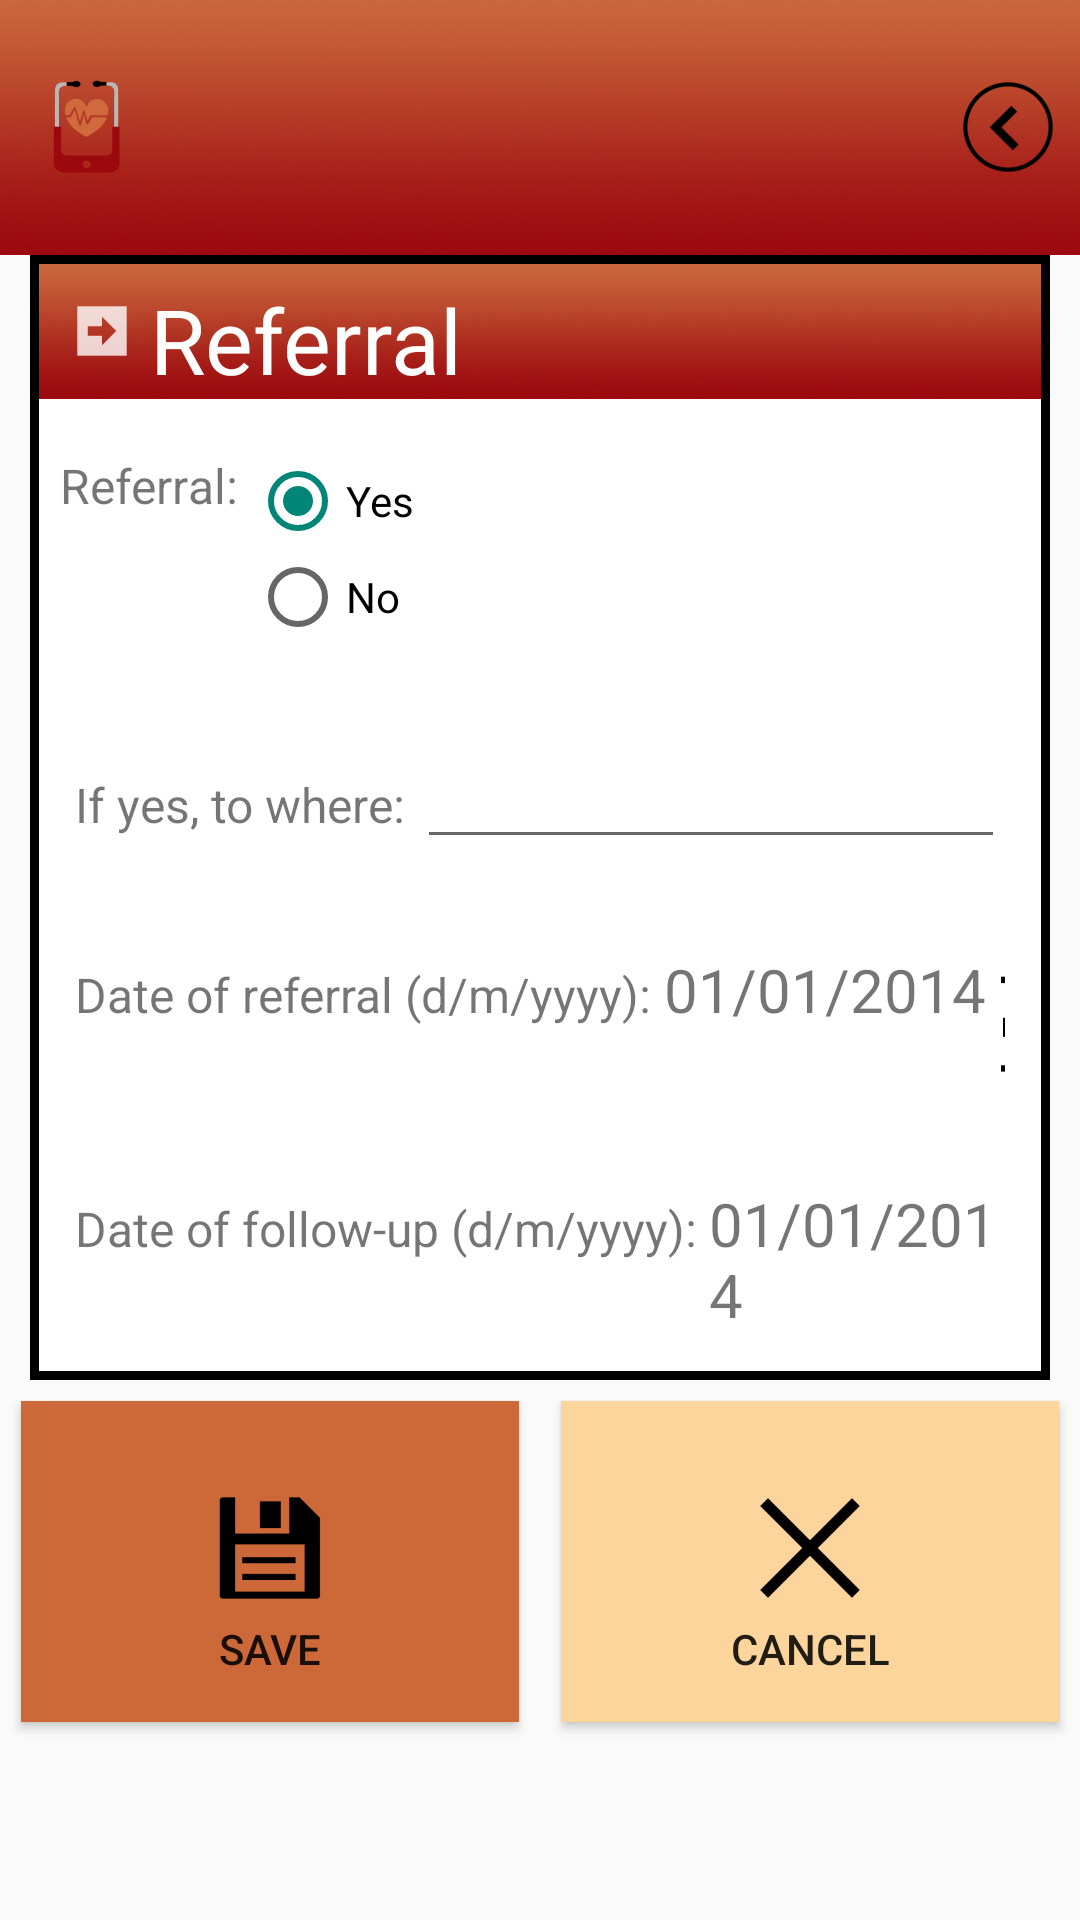

The Android layout XML behind this screen, and the referenced resources:
<!-- AndroidManifest.xml: application theme AppTheme -->
<!-- res/layout/fragment_screening_open_ended.xml -->
<?xml version="1.0" encoding="utf-8"?>
<ScrollView xmlns:android="http://schemas.android.com/apk/res/android"
    android:layout_width="match_parent"
    android:layout_height="match_parent" >

<LinearLayout xmlns:android="http://schemas.android.com/apk/res/android"
    android:layout_width="match_parent"
    android:layout_height="match_parent"
    android:orientation="vertical">

    <RelativeLayout
        android:layout_width="match_parent"
        android:layout_height="85dp"
        android:background="#ffffff"
        android:orientation="horizontal" >
    <TextView
        android:id="@+id/txtTitle"
        android:layout_width="match_parent"
        android:layout_height="95dp"
        android:drawableLeft="@mipmap/ic_launcher"
        android:gravity="center_vertical"
        android:padding="5dp"
        android:textColor="@color/txtBoby"
        android:background="@drawable/app_gradient"
        android:textSize="24sp"/>

        <Button
            android:id="@+id/imgbtnBack"
            android:layout_width="95dp"
            android:layout_height="match_parent"
            android:layout_alignParentRight="true"

            android:textSize="20dp"
            android:background="@drawable/app_gradient"
            android:drawableEnd="@mipmap/ic_back"
            android:drawableRight="@mipmap/ic_back"
            />


    </RelativeLayout>

    <LinearLayout
        android:id="@+id/linQuestion"
        android:layout_width="fill_parent"
        android:layout_height="0dp"
        android:layout_weight="3"
        android:paddingLeft="10dp"
        android:paddingRight="10dp"
        android:orientation="vertical" >


    </LinearLayout>

    <LinearLayout android:layout_width="fill_parent"
        android:layout_height="0dp"
        android:layout_weight="1"
        android:layout_marginRight="10dp"
        android:layout_marginLeft="10dp"

        android:background="@drawable/border"
        android:orientation="vertical">

        <TextView
            android:id="@+id/txtCatTitle"
            android:layout_width="match_parent"
            android:layout_height="45dp"
            android:drawableLeft="@drawable/ic_refer"
            android:gravity="center_vertical"
            android:layout_margin="3dp"
            android:padding="5dp"
            android:textColor="@color/txtBoby"
            android:text="Referral"
            android:background="@drawable/app_gradient"
            android:textSize="30dp"/>

        <TableRow
            android:layout_width="match_parent"
            android:layout_height="wrap_content"
            android:layout_marginBottom="15dp"
            android:layout_marginTop="15dp"
            android:layout_marginRight="10dp"
            android:layout_marginLeft="10dp" >

            <TextView
                android:id="@+id/textView2"
                android:layout_width="wrap_content"
                android:layout_height="wrap_content"
                android:text="Referral: "
                android:textSize="16dp" />

            <RadioGroup
                android:id="@+id/radioGroup1"
                android:layout_width="wrap_content"
                android:layout_height="wrap_content" android:orientation="vertical" >

                <RadioButton
                    android:id="@+id/radrefYes"
                    android:layout_width="wrap_content"
                    android:layout_height="wrap_content"
                    android:checked="true"
                    android:text="Yes" />

                <RadioButton
                    android:id="@+id/radrefNo"
                    android:layout_width="wrap_content"
                    android:layout_height="wrap_content"
                    android:text="No" />


            </RadioGroup>

        </TableRow>

        <TableRow
            android:layout_width="match_parent"
            android:layout_height="wrap_content"
            android:layout_marginBottom="15dp"
            android:layout_marginTop="15dp"
            android:layout_marginRight="15dp"
            android:layout_marginLeft="15dp" >

            <TextView
                android:id="@+id/textView3"
                android:layout_width="wrap_content"
                android:layout_height="wrap_content"
                android:text="If yes, to where: "
                android:textSize="16dp" />

            <EditText
                android:id="@+id/editReferee"
                android:layout_width="match_parent"
                android:layout_height="wrap_content"
                android:ems="10"
                android:inputType="textCapSentences" />
        </TableRow>
        <TableRow
            android:layout_width="match_parent"
            android:layout_height="wrap_content"
            android:layout_marginBottom="15dp"
            android:layout_marginTop="15dp"
            android:layout_marginRight="15dp"
            android:layout_marginLeft="15dp" >

            <TextView
                android:id="@+id/textView"
                android:layout_width="wrap_content"
                android:layout_height="wrap_content"
                android:text="Date of referral (d/m/yyyy): "
                android:textSize="16dp" />

            <TextView
                android:id="@+id/txtdateref"
                android:layout_width="wrap_content"
                android:layout_height="wrap_content"
                android:text="01/01/2014 "
                android:textSize="20dp" />

            <ImageButton
                android:id="@+id/btngetdateref"
                android:layout_width="wrap_content"
                android:layout_height="wrap_content"
                android:background="#fff"
                android:src="@mipmap/ic_calendar" />


        </TableRow>

        <TableRow
            android:layout_width="match_parent"
            android:layout_height="wrap_content"
            android:layout_marginBottom="15dp"
            android:layout_marginTop="15dp"
            android:layout_marginRight="15dp"
            android:layout_marginLeft="15dp">

            <TextView
                android:id="@+id/textView4"
                android:layout_width="wrap_content"
                android:layout_height="wrap_content"
                android:text="Date of follow-up (d/m/yyyy): "
                android:textSize="16dp" />


            <TextView
                android:id="@+id/txtdatefoll"
                android:layout_width="wrap_content"
                android:layout_height="wrap_content"
                android:text="01/01/2014 "
                android:textSize="20dp" />

            <ImageButton
                android:id="@+id/btngetdatefoll"
                android:layout_width="wrap_content"
                android:layout_height="wrap_content"
                android:background="#fff"
                android:src="@mipmap/ic_calendar" />


        </TableRow>
    </LinearLayout>



    <LinearLayout android:layout_width="fill_parent"
        android:layout_height="0dp"
        android:layout_weight="1"
        android:orientation="horizontal">

        <Button
            android:id="@+id/btnSave"
            android:paddingTop="25dp"
            android:paddingBottom="15dp"
            android:layout_width="0dp"
            android:layout_height="fill_parent"
            android:layout_weight="1"
            android:layout_marginRight="7dp"
            android:layout_marginLeft="7dp"
            android:layout_marginTop="7dp"
            android:layout_marginBottom="7dp"
            android:background="@color/btnshout"
            android:text="Save"
            android:drawableTop="@mipmap/ic_save"/>

        <Button
            android:id="@+id/btnCancel"
            android:paddingTop="25dp"
            android:paddingBottom="15dp"
            android:layout_width="0dp"
            android:layout_height="fill_parent"
            android:layout_weight="1"
            android:layout_marginRight="7dp"
            android:layout_marginLeft="7dp"
            android:layout_marginTop="7dp"
            android:layout_marginBottom="7dp"
            android:background="@color/backgroundbtn"
            android:text="Cancel"
            android:drawableTop="@mipmap/ic_cancel" />
    </LinearLayout>
</LinearLayout>
</ScrollView>
<!-- resources referenced by this layout -->
<resources>
  <color name="backgroundbtn">#FCD59C</color>
  <color name="btnshout">#CD6839</color>
  <color name="txtBoby">#ffffff</color>
  <!-- drawable app_gradient: png bitmap (drawable, 473381 bytes) -->
  <!-- drawable border (drawable) -->
  <?xml version="1.0" encoding="utf-8"?>
  <shape xmlns:android="http://schemas.android.com/apk/res/android"
      android:shape="rectangle" >
       <solid android:color="#FFFFFF"/> 
          <stroke android:width="3dp"  android:color="#000000"/>
  
  </shape>
  <!-- drawable ic_refer: png bitmap (drawable-hdpi, 210 bytes) -->
  <!-- mipmap ic_back: png bitmap (mipmap-hdpi, 1254 bytes) -->
  <!-- mipmap ic_calendar: png bitmap (mipmap-hdpi, 663 bytes) -->
  <!-- mipmap ic_cancel: png bitmap (mipmap-hdpi, 413 bytes) -->
  <!-- mipmap ic_launcher: png bitmap (mipmap-hdpi, 1529 bytes) -->
  <!-- mipmap ic_save: png bitmap (mipmap-hdpi, 461 bytes) -->
  <style name="AppTheme" parent="Theme.AppCompat.Light.DarkActionBar">
          
          <item name="colorPrimary">@color/ColorPrimary</item>
          <item name="colorPrimaryDark">@color/ColorPrimaryDark</item>
          <item name="windowActionBar">false</item>
          <item name="windowNoTitle">true</item>
      </style>
  <color name="ColorPrimary">#C73F17</color>
  <color name="ColorPrimaryDark">#EE8262</color>
</resources>
